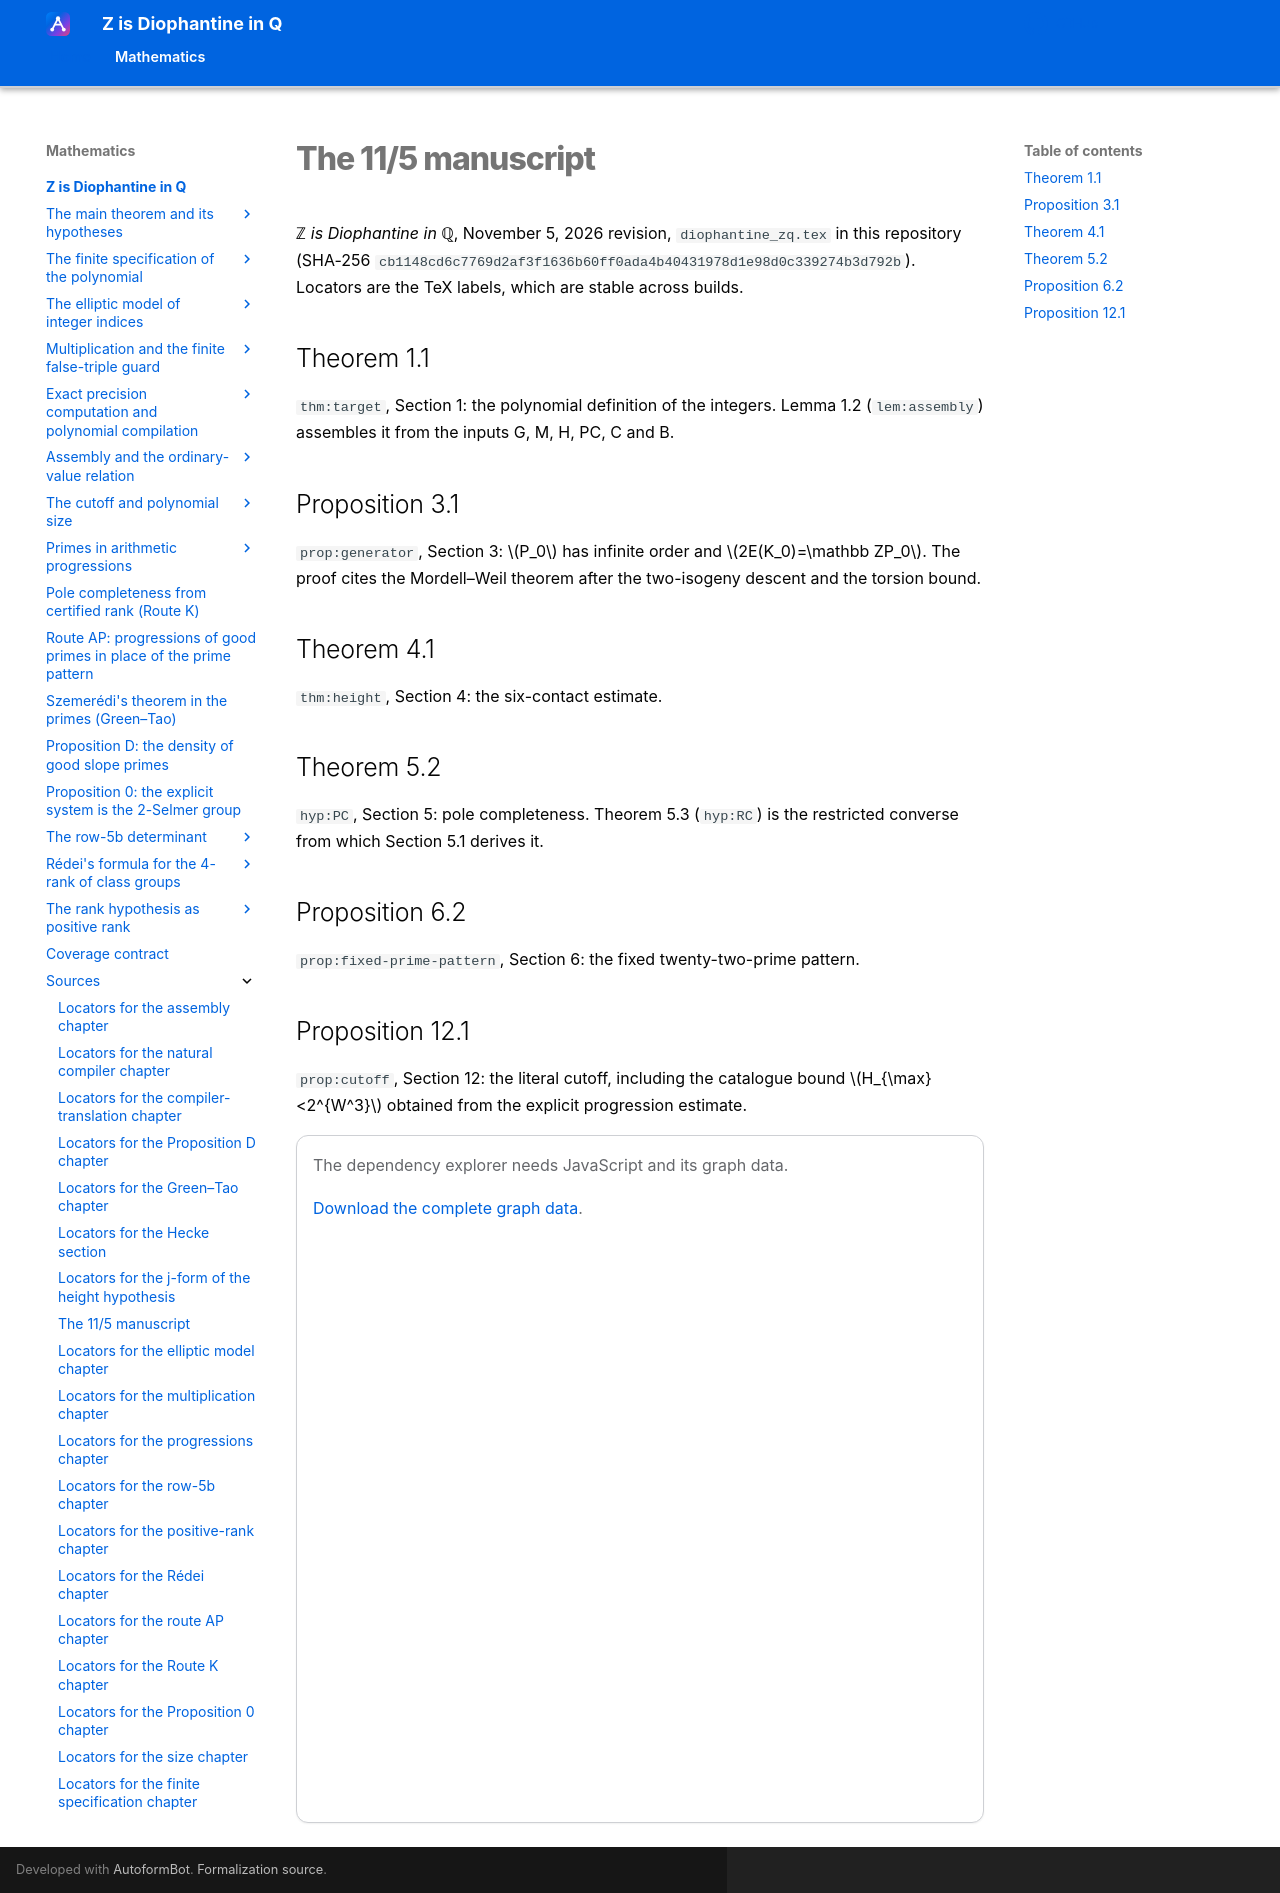

repository: Deicyde/diophantine-z-q · page: sources/manuscript.html · generator: mkdocs

# The 11/5 manuscript

*ℤ is Diophantine in ℚ*, November 5, 2026 revision, `diophantine_zq.tex` in this
repository (SHA-256 `cb1148cd6c7769d2af3f1636b60ff0ada4b40431978d1e98d0c339274b3d792b`).
Locators are the TeX labels, which are stable across builds.

## Theorem 1.1

`thm:target`, Section 1: the polynomial definition of the integers. Lemma 1.2
(`lem:assembly`) assembles it from the inputs G, M, H, PC, C and B.

## Proposition 3.1

`prop:generator`, Section 3: $P_0$ has infinite order and $2E(K_0)=\mathbb ZP_0$. The proof
cites the Mordell–Weil theorem after the two-isogeny descent and the torsion bound.

## Theorem 4.1

`thm:height`, Section 4: the six-contact estimate.

## Theorem 5.2

`hyp:PC`, Section 5: pole completeness. Theorem 5.3 (`hyp:RC`) is the restricted converse
from which Section 5.1 derives it.

## Proposition 6.2

`prop:fixed-prime-pattern`, Section 6: the fixed twenty-two-prime pattern.

## Proposition 12.1

`prop:cutoff`, Section 12: the literal cutoff, including the catalogue bound
$H_{\max}<2^{W^3}$ obtained from the explicit progression estimate.
